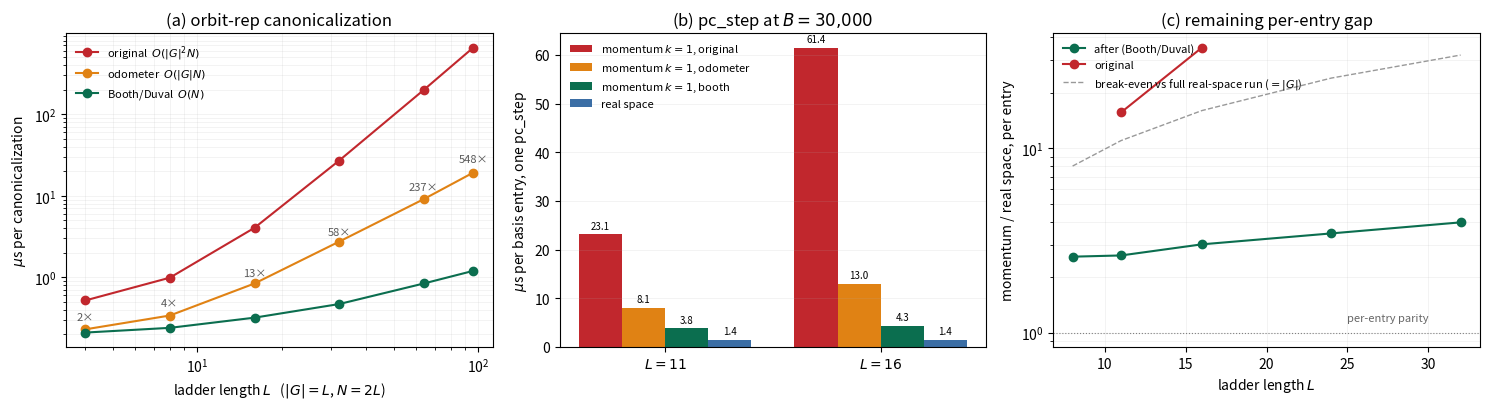

Python code for this plot: (Note: this script raises an exception after producing the figure.)
"""Figures for the orbit-canonicalizer work: canonicalization cost vs group
order (a), per-entry `pc_step` cost (b), and the momentum-vs-real-space
per-entry ratio across sizes (c).

Three implementations:
  original  — rebuild each group element from the identity, O(|G|^2 N)
  odometer  — incremental group walk,                       O(|G| N)
  booth     — staged least-rotation (Booth/Duval) scan,      O(N)

Data are the measurements recorded in log.md — same machine, same commit,
back-to-back builds (M4 MacBook Air, release, min-of-3).
"""

import matplotlib.pyplot as plt
import numpy as np

L = np.array([4, 8, 16, 32, 64, 96])
ORIGINAL = np.array([0.52, 0.99, 4.05, 27.03, 198.90, 657.40])   # us/call
ODOMETER = np.array([0.23, 0.34, 0.84, 2.74, 9.10, 19.25])
BOOTH = np.array([0.21, 0.24, 0.32, 0.47, 0.84, 1.20])

# one pc_step, B = 30_000 live entries, dt = 0.1, us per basis entry
STEP_L = [11, 16]
MOM = {"original": [23.11, 61.37], "odometer": [8.08, 12.99], "booth": [3.77, 4.27]}
REAL = [1.42, 1.42]

# momentum/real per-entry ratio vs size (booth), plus the two original points
RATIO_L = np.array([8, 11, 16, 24, 32])
RATIO_BOOTH = np.array([2.58, 2.62, 3.01, 3.45, 3.96])
RATIO_ORIG_L = np.array([11, 16])
RATIO_ORIG = np.array([15.64, 35.13])

C = {"original": "#c1272d", "odometer": "#e08214", "booth": "#0b6e4f", "real": "#3b6ea5"}
fig, ax = plt.subplots(1, 3, figsize=(15, 4.2))

a = ax[0]
a.loglog(L, ORIGINAL, "o-", color=C["original"], label=r"original  $O(|G|^2 N)$")
a.loglog(L, ODOMETER, "o-", color=C["odometer"], label=r"odometer  $O(|G| N)$")
a.loglog(L, BOOTH, "o-", color=C["booth"], label=r"Booth/Duval  $O(N)$")
for x, b, f in zip(L, ORIGINAL, BOOTH):
    a.annotate(f"{b / f:.0f}×", (x, np.sqrt(b * f)), ha="center", va="center",
               fontsize=8, color="0.35")
a.set_xlabel("ladder length $L$   ($|G| = L$, $N = 2L$)")
a.set_ylabel(r"$\mu$s per canonicalization")
a.set_title("(a) orbit-rep canonicalization")
a.legend(fontsize=8, frameon=False)
a.grid(alpha=0.25, which="both", lw=0.4)

a = ax[1]
w, xs = 0.2, np.arange(len(STEP_L))
for i, key in enumerate(["original", "odometer", "booth"]):
    a.bar(xs + (i - 1.5) * w, MOM[key], w, color=C[key], label=f"momentum $k{{=}}1$, {key}")
    for x, v in zip(xs + (i - 1.5) * w, MOM[key]):
        a.text(x, v + 1.2, f"{v:.1f}", ha="center", fontsize=7)
a.bar(xs + 1.5 * w, REAL, w, color=C["real"], label="real space")
for x, v in zip(xs + 1.5 * w, REAL):
    a.text(x, v + 1.2, f"{v:.1f}", ha="center", fontsize=7)
a.set_xticks(xs)
a.set_xticklabels([f"$L={x}$" for x in STEP_L])
a.set_ylabel(r"$\mu$s per basis entry, one pc_step")
a.set_title("(b) pc_step at $B = 30{,}000$")
a.legend(fontsize=8, frameon=False)
a.grid(alpha=0.25, axis="y", lw=0.4)

a = ax[2]
a.plot(RATIO_L, RATIO_BOOTH, "o-", color=C["booth"], label="after (Booth/Duval)")
a.plot(RATIO_ORIG_L, RATIO_ORIG, "o-", color=C["original"], label="original")
a.axhline(1.0, color="0.5", lw=0.8, ls=":")
a.text(30, 1.15, "per-entry parity", fontsize=8, color="0.4", ha="right")
# a single k-mode holds |G|x fewer entries, so the break-even vs a full
# real-space run sits at ratio = |G|
a.plot(RATIO_L, RATIO_L, "--", color="0.6", lw=1,
       label=r"break-even vs full real-space run ($=|G|$)")
a.set_yscale("log")
a.set_xlabel("ladder length $L$")
a.set_ylabel("momentum / real space, per entry")
a.set_title("(c) remaining per-entry gap")
a.legend(fontsize=8, frameon=False, loc="upper left")
a.grid(alpha=0.25, which="both", lw=0.4)

fig.tight_layout()
fig.savefig(__file__.replace("plot_canon.py", "canonicalize_fix.png"), dpi=160)
print("wrote canonicalize_fix.png")
